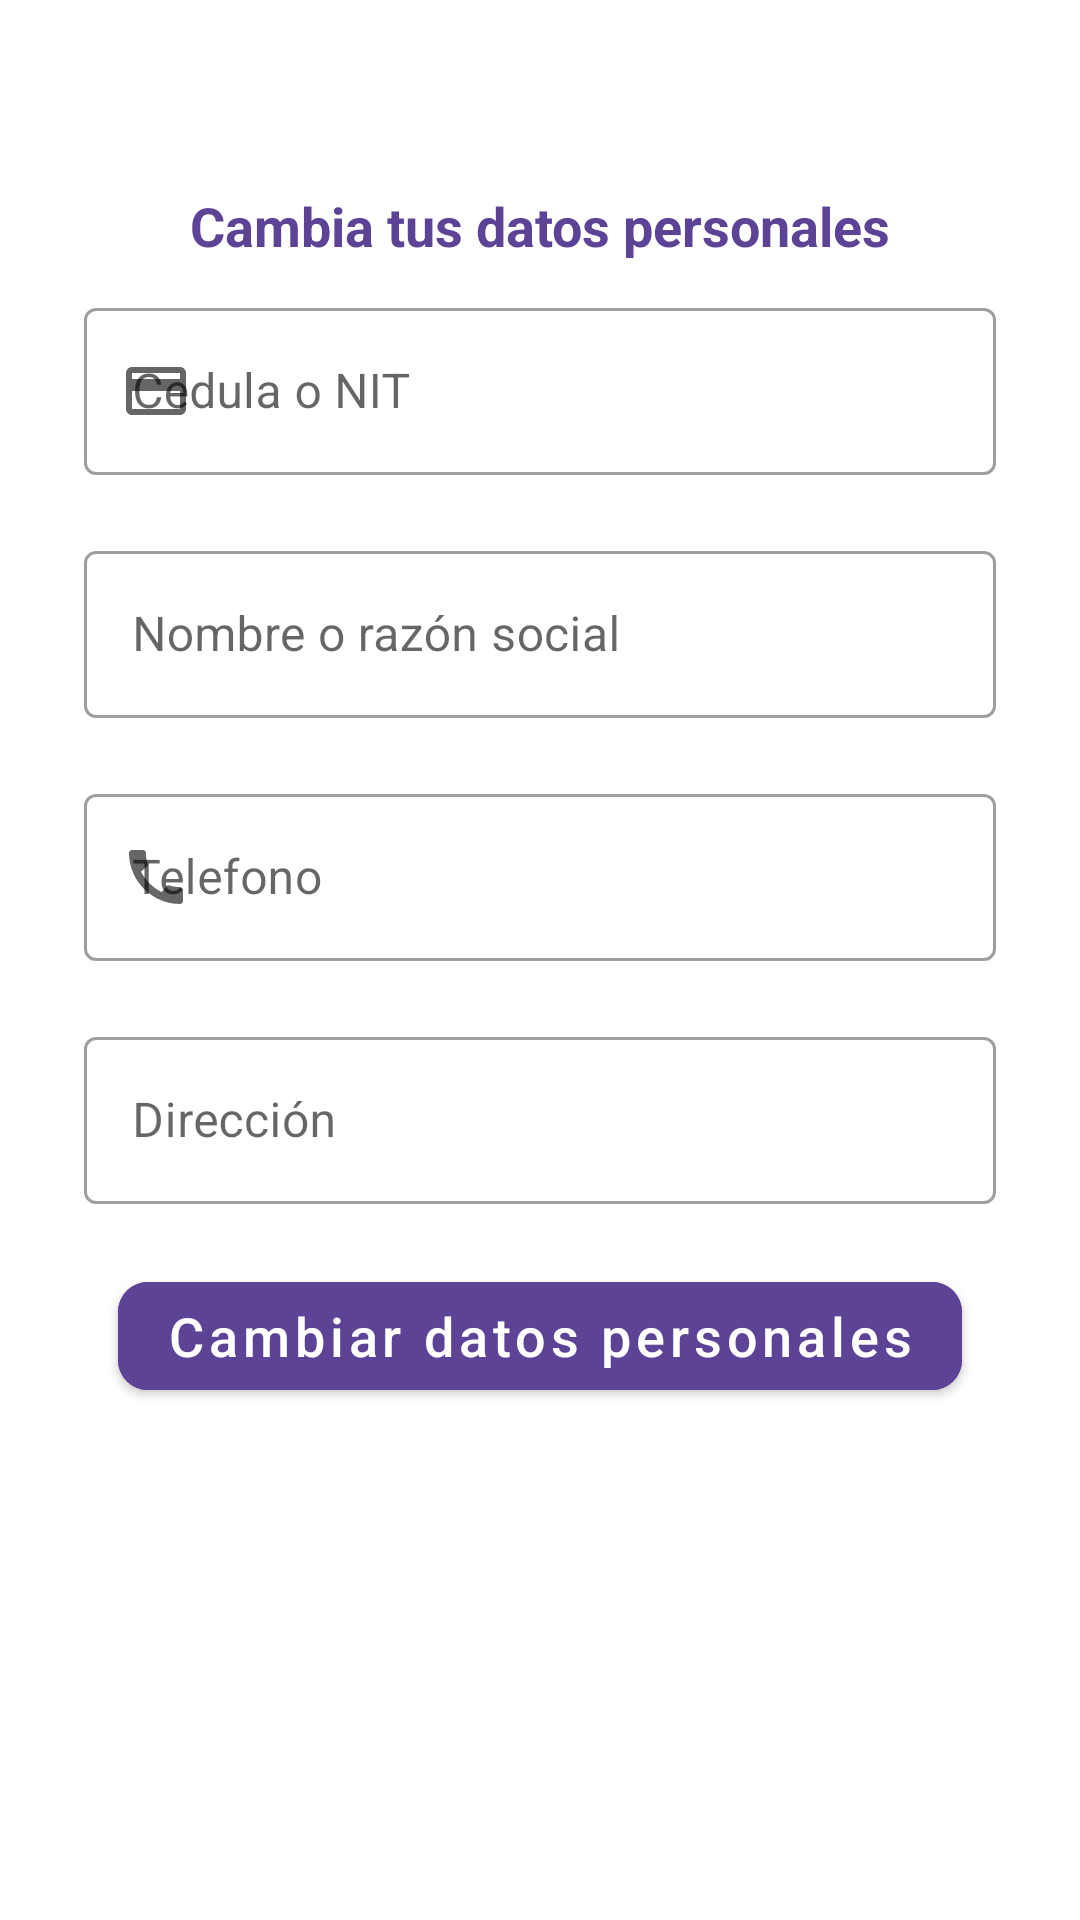

Write the Android layout XML for this screen, with the resource values it uses.
<!-- AndroidManifest.xml: application theme Theme.IDRD -->
<!-- res/layout/fragment_cambiardatosp.xml -->
<?xml version="1.0" encoding="utf-8"?>
<FrameLayout xmlns:android="http://schemas.android.com/apk/res/android"
    xmlns:tools="http://schemas.android.com/tools"
    android:layout_width="match_parent"
    android:layout_height="match_parent"
    xmlns:app="http://schemas.android.com/apk/res-auto"
    tools:context=".presentation.cambiar_datospersonales.view.FragmentCambiardatosp">

    
   <LinearLayout
       android:layout_width="match_parent"
       android:layout_height="wrap_content"
       android:padding="28dp"
       android:orientation="vertical"
       >

       <TextView
           android:layout_width="match_parent"
           android:layout_height="wrap_content"
           android:text="Cambia tus datos personales"
           android:layout_marginTop="35dp"
           android:textSize="18dp"
           android:textColor="@color/principal"
           android:textStyle="bold"
           android:textAlignment="center"
           ></TextView>


       <com.google.android.material.textfield.TextInputLayout
           android:id="@+id/cc"
           android:layout_marginVertical="10dp"
           android:layout_width="match_parent"
           android:layout_height="wrap_content"
           android:hint="Cedula o NIT"
           android:layout_marginTop="10dp"
           style="@style/Widget.MaterialComponents.TextInputLayout.OutlinedBox"
           app:startIconDrawable="@drawable/ic_cedula"

           >
           <com.google.android.material.textfield.TextInputEditText
               android:id="@+id/cctext"
               android:layout_width="match_parent"
               android:layout_height="wrap_content"
               android:inputType="text"
               >

           </com.google.android.material.textfield.TextInputEditText>
       </com.google.android.material.textfield.TextInputLayout>




       <com.google.android.material.textfield.TextInputLayout
           android:id="@+id/nom_razons"
           android:layout_marginVertical="10dp"
           android:layout_width="match_parent"
           android:layout_height="wrap_content"
           android:hint="Nombre o razón social"
           android:layout_marginTop="10dp"
           style="@style/Widget.MaterialComponents.TextInputLayout.OutlinedBox"
           app:startIconDrawable="@drawable/ic_name"

           >
           <com.google.android.material.textfield.TextInputEditText
               android:id="@+id/nom_razonstext"
               android:layout_width="match_parent"
               android:layout_height="wrap_content"
               android:inputType="text"
               >
           </com.google.android.material.textfield.TextInputEditText>
       </com.google.android.material.textfield.TextInputLayout>




       <com.google.android.material.textfield.TextInputLayout
           android:id="@+id/telefono"
           android:layout_marginVertical="10dp"
           android:layout_width="match_parent"
           android:layout_height="wrap_content"
           android:hint="Telefono"
           android:layout_marginTop="10dp"
           style="@style/Widget.MaterialComponents.TextInputLayout.OutlinedBox"
           app:startIconDrawable="@drawable/ic_phone"

           >
           <com.google.android.material.textfield.TextInputEditText
               android:id="@+id/telefonotext"
               android:layout_width="match_parent"
               android:layout_height="wrap_content"
               android:inputType="text"
               >
           </com.google.android.material.textfield.TextInputEditText>
       </com.google.android.material.textfield.TextInputLayout>




       <com.google.android.material.textfield.TextInputLayout
           android:id="@+id/direc"
           android:layout_width="match_parent"
           android:layout_height="wrap_content"
           android:hint="Dirección"
           android:layout_marginTop="10dp"
           style="@style/Widget.MaterialComponents.TextInputLayout.OutlinedBox"
           app:startIconDrawable="@drawable/ic_adress"
           >
           <com.google.android.material.textfield.TextInputEditText
               android:id="@+id/directext"
               android:layout_width="match_parent"
               android:layout_height="wrap_content"
               android:inputType="text"
               >
           </com.google.android.material.textfield.TextInputEditText>
       </com.google.android.material.textfield.TextInputLayout>


       <com.google.android.material.button.MaterialButton
           android:id="@+id/botoncambiardatosp"
           android:layout_width="wrap_content"
           android:layout_height="wrap_content"
           android:layout_marginTop="20dp"
           android:layout_gravity="center"
           android:textAllCaps="false"
           android:backgroundTint="@color/principal"
           android:elevation="8dp"
           android:text="Cambiar datos personales"
           android:textSize="18dp"
           app:cornerRadius="10dp"
           ></com.google.android.material.button.MaterialButton>

       <ProgressBar
           android:id="@+id/progressBar_cambiardatosper"
           android:layout_width="55dp"
           android:layout_height="55dp"
           android:layout_gravity="center"
           style="?android:attr/progressBarStyle"
           android:indeterminateDrawable="@drawable/progressbar"
           android:indeterminateDuration="@android:integer/config_longAnimTime"
           android:layout_marginTop="21dp"
           android:visibility="gone"></ProgressBar>
   </LinearLayout>

</FrameLayout>
<!-- resources referenced by this layout -->
<resources>
  <color name="principal">#5D4395</color>
  <!-- drawable ic_cedula (drawable) -->
  <vector android:height="24dp" android:tint="#A8A8A8"
      android:viewportHeight="24" android:viewportWidth="24"
      android:width="24dp" xmlns:android="http://schemas.android.com/apk/res/android">
      <path android:fillColor="@android:color/white" android:pathData="M20,4L4,4c-1.11,0 -1.99,0.89 -1.99,2L2,18c0,1.11 0.89,2 2,2h16c1.11,0 2,-0.89 2,-2L22,6c0,-1.11 -0.89,-2 -2,-2zM20,18L4,18v-6h16v6zM20,8L4,8L4,6h16v2z"/>
  </vector>
  <!-- drawable ic_phone (drawable) -->
  <vector android:height="24dp" android:tint="#A8A8A8"
      android:viewportHeight="24" android:viewportWidth="24"
      android:width="24dp" xmlns:android="http://schemas.android.com/apk/res/android">
      <path android:fillColor="@android:color/white" android:pathData="M20.01,15.38c-1.23,0 -2.42,-0.2 -3.53,-0.56 -0.35,-0.12 -0.74,-0.03 -1.01,0.24l-1.57,1.97c-2.83,-1.35 -5.48,-3.9 -6.89,-6.83l1.95,-1.66c0.27,-0.28 0.35,-0.67 0.24,-1.02 -0.37,-1.11 -0.56,-2.3 -0.56,-3.53 0,-0.54 -0.45,-0.99 -0.99,-0.99H4.19C3.65,3 3,3.24 3,3.99 3,13.28 10.73,21 20.01,21c0.71,0 0.99,-0.63 0.99,-1.18v-3.45c0,-0.54 -0.45,-0.99 -0.99,-0.99z"/>
  </vector>
  <!-- drawable progressbar (drawable) -->
  <?xml version="1.0" encoding="utf-8"?>
  <rotate xmlns:android="http://schemas.android.com/apk/res/android"
      android:pivotX="50%"
      android:pivotY="50%"
      android:fromDegrees="-90"
      android:toDegrees="270">
      <shape android:shape="ring"
          android:useLevel="false">
          <size android:width="76dip" android:height="76dip" />
          <gradient android:type="sweep"
              android:centerColor="#00fd1d1d"
              android:useLevel="false"
              android:centerY="0.5"
              android:startColor="#00fd1d1d"
              android:endColor="#5D4395"
  
              />
      </shape>
  </rotate>
  <style name="Theme.IDRD" parent="Theme.MaterialComponents.Light.NoActionBar">
          
          <item name="colorPrimary">@color/purple_500</item>
          <item name="colorPrimaryVariant">@color/purple_700</item>
          <item name="colorOnPrimary">@color/white</item>
          
          <item name="colorSecondary">@color/teal_200</item>
          <item name="colorSecondaryVariant">@color/teal_700</item>
          <item name="colorOnSecondary">@color/black</item>
          
          <item name="android:statusBarColor" tools:targetApi="l">?attr/colorPrimaryVariant</item>
          
      </style>
  <color name="purple_500">#5D4395</color>
  <color name="purple_700">#5D4395</color>
  <color name="white">#FFFFFFFF</color>
  <color name="teal_200">#5D4395</color>
  <color name="teal_700">#FF018786</color>
  <color name="black">#FF000000</color>
</resources>
